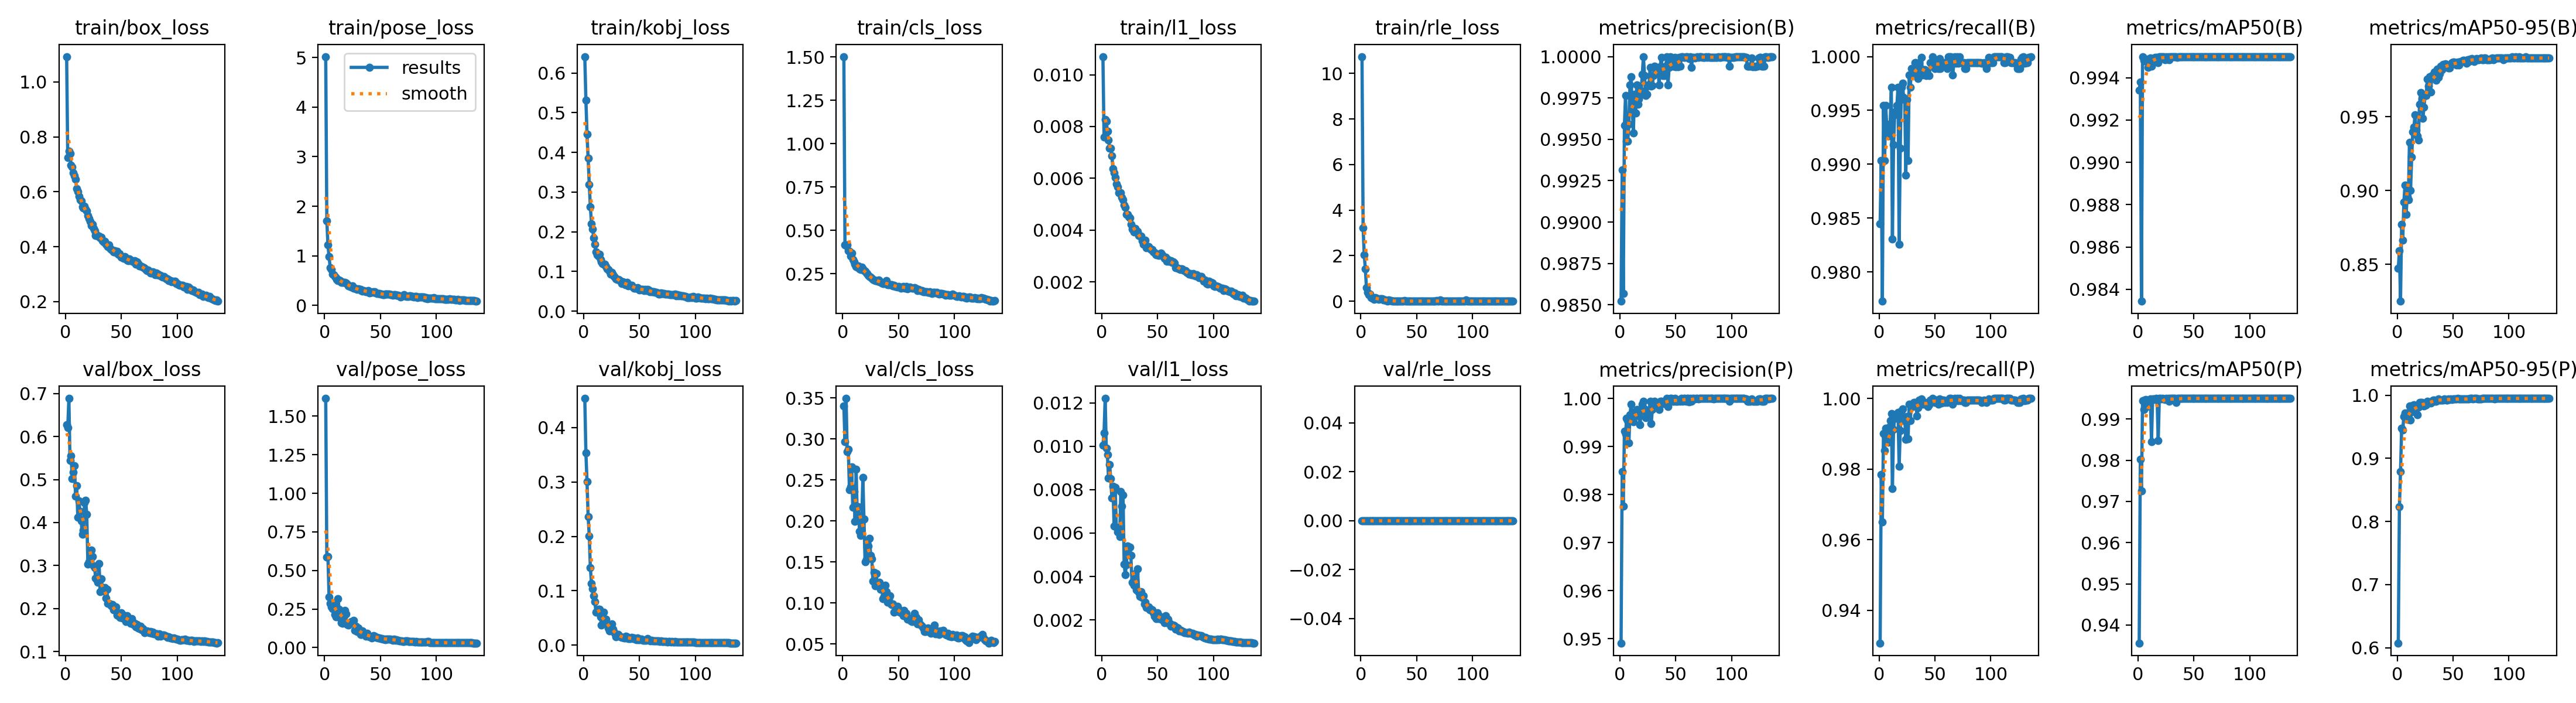

Values plotted in this chart, from the file beside it:
epoch, time, train/box_loss, train/pose_loss, train/kobj_loss, train/cls_loss, train/l1_loss, train/rle_loss, metrics/precision(B), metrics/recall(B), metrics/mAP50(B), metrics/mAP50-95(B), metrics/precision(P), metrics/recall(P), metrics/mAP50(P), metrics/mAP50-95(P), val/box_loss, val/pose_loss, val/kobj_loss, val/cls_loss, val/l1_loss, val/rle_loss, lr/pg0, lr/pg1
1, 175.7, 1.093, 5.021, 0.6414, 1.502, 0.0107, 10.74, 0.9852, 0.9845, 0.9934, 0.8471, 0.9491, 0.9307, 0.9356, 0.6073, 0.627, 1.615, 0.4537, 0.3401, 0.01005, 0, 0.009977, 0.003326
2, 321.2, 0.7238, 1.702, 0.5318, 0.4181, 0.0076, 3.218, 0.9932, 0.9903, 0.9938, 0.8592, 0.9848, 0.9784, 0.9803, 0.823, 0.6207, 0.5856, 0.3532, 0.2966, 0.01063, 0, 0.01985, 0.006615
3, 467.9, 0.7485, 1.219, 0.4452, 0.4119, 0.00827, 2.046, 0.9857, 0.9773, 0.9834, 0.825, 0.9776, 0.965, 0.9725, 0.8785, 0.6887, 0.5884, 0.3011, 0.3494, 0.01221, 0, 0.02958, 0.00986
4, 606.9, 0.7386, 0.9801, 0.3855, 0.417, 0.0082, 1.414, 0.9958, 0.9954, 0.995, 0.877, 0.9932, 0.99, 0.9944, 0.9473, 0.5439, 0.3283, 0.2367, 0.2842, 0.00991, 0, 0.02941, 0.009802
5, 737, 0.6971, 0.7642, 0.3192, 0.382, 0.00782, 0.5878, 0.9977, 0.9903, 0.9948, 0.8665, 0.9925, 0.9852, 0.9923, 0.9448, 0.5553, 0.286, 0.2006, 0.2871, 0.00961, 0, 0.02921, 0.009736
6, 874.4, 0.6905, 0.7221, 0.2623, 0.3782, 0.00747, 0.3953, 0.9949, 0.9954, 0.9948, 0.892, 0.9959, 0.9915, 0.9945, 0.966, 0.5021, 0.2628, 0.1422, 0.2379, 0.00853, 0, 0.02901, 0.00967
7, 1043, 0.669, 0.6234, 0.2205, 0.3534, 0.00717, 0.2943, 0.9949, 0.9934, 0.9948, 0.9035, 0.9954, 0.991, 0.9947, 0.9715, 0.5178, 0.2508, 0.1129, 0.2416, 0.00915, 0, 0.02881, 0.009604
8, 1191, 0.658, 0.6119, 0.2072, 0.3684, 0.00717, 0.3063, 0.9959, 0.9926, 0.9949, 0.8837, 0.9908, 0.9875, 0.993, 0.964, 0.5315, 0.2764, 0.1038, 0.2658, 0.00852, 0, 0.02861, 0.009538
9, 1327, 0.6458, 0.5847, 0.184, 0.3323, 0.00686, 0.1614, 0.9983, 0.9936, 0.9945, 0.896, 0.9966, 0.9919, 0.9942, 0.9616, 0.4612, 0.215, 0.09129, 0.217, 0.00762, 0, 0.02842, 0.009472
10, 1469, 0.6117, 0.5537, 0.169, 0.3187, 0.00637, 0.1457, 0.9988, 0.9938, 0.9948, 0.8938, 0.9988, 0.9938, 0.9946, 0.9728, 0.486, 0.2006, 0.07974, 0.2359, 0.00815, 0, 0.02822, 0.009406
11, 1607, 0.6005, 0.5198, 0.1499, 0.3066, 0.00621, 0.1413, 0.9969, 0.9972, 0.9949, 0.9327, 0.996, 0.9957, 0.9948, 0.9832, 0.412, 0.2155, 0.06086, 0.1994, 0.00633, 0, 0.02802, 0.00934
12, 1736, 0.5835, 0.5037, 0.1422, 0.2922, 0.00603, 0.08105, 0.9954, 0.9831, 0.9946, 0.8999, 0.9951, 0.9744, 0.9845, 0.9609, 0.4497, 0.3163, 0.06079, 0.263, 0.00811, 0, 0.02782, 0.009274
13, 1855, 0.5701, 0.5127, 0.1389, 0.2881, 0.00578, 0.1577, 0.9977, 0.9918, 0.9948, 0.9227, 0.9971, 0.9912, 0.9948, 0.9737, 0.426, 0.2485, 0.0658, 0.206, 0.00626, 0, 0.02762, 0.009208
14, 1973, 0.5663, 0.4971, 0.143, 0.2962, 0.00567, 0.1291, 0.9966, 0.9946, 0.9949, 0.9398, 0.9966, 0.9946, 0.9948, 0.9842, 0.4036, 0.1926, 0.06594, 0.2175, 0.00604, 0, 0.02743, 0.009142
15, 2093, 0.546, 0.464, 0.1295, 0.2794, 0.00545, 0.09621, 0.9983, 0.9949, 0.995, 0.9429, 0.9977, 0.9943, 0.9948, 0.9846, 0.3726, 0.1599, 0.05175, 0.1875, 0.00621, 0, 0.02723, 0.009076
16, 2289, 0.5421, 0.4618, 0.124, 0.2738, 0.00544, 0.0749, 0.9971, 0.9954, 0.995, 0.9512, 0.9966, 0.9949, 0.995, 0.9802, 0.3821, 0.157, 0.03733, 0.1821, 0.00584, 0, 0.02703, 0.00901
17, 2411, 0.5474, 0.4606, 0.1193, 0.2887, 0.00544, 0.1116, 0.9974, 0.9972, 0.9949, 0.9411, 0.9963, 0.996, 0.9949, 0.9801, 0.4458, 0.203, 0.04852, 0.1998, 0.00792, 0, 0.02683, 0.008944
18, 2530, 0.537, 0.4625, 0.1187, 0.2785, 0.00527, 0.0956, 0.9977, 0.9825, 0.9947, 0.9371, 0.9945, 0.9807, 0.9848, 0.9688, 0.4511, 0.2413, 0.06095, 0.2534, 0.00725, 0, 0.02663, 0.008878
19, 2652, 0.5301, 0.45, 0.1183, 0.2664, 0.00517, 0.1072, 0.9979, 0.9915, 0.995, 0.9342, 0.9973, 0.9909, 0.995, 0.981, 0.4197, 0.2191, 0.04273, 0.2026, 0.00775, 0, 0.02644, 0.008812
20, 2781, 0.5134, 0.4294, 0.1122, 0.2642, 0.00498, 0.06789, 0.9989, 0.9972, 0.995, 0.9585, 0.9988, 0.9966, 0.9949, 0.9887, 0.3028, 0.1508, 0.04817, 0.1503, 0.00457, 0, 0.02624, 0.008746
21, 2927, 0.502, 0.3885, 0.1067, 0.255, 0.00487, 0.06678, 1, 0.9975, 0.995, 0.9664, 0.9994, 0.997, 0.9949, 0.9886, 0.3082, 0.145, 0.03931, 0.1529, 0.00409, 0, 0.02604, 0.00868
22, 3073, 0.4928, 0.3936, 0.1049, 0.2516, 0.00462, 0.05853, 0.9989, 0.9962, 0.995, 0.9622, 0.9978, 0.9938, 0.995, 0.989, 0.3058, 0.1537, 0.03134, 0.1691, 0.00455, 0, 0.02584, 0.008614
23, 3182, 0.4773, 0.3835, 0.09987, 0.2406, 0.0046, 0.03973, 0.9977, 0.996, 0.995, 0.9487, 0.9959, 0.9943, 0.9948, 0.9842, 0.3354, 0.1604, 0.02586, 0.1695, 0.00541, 0, 0.02564, 0.008548
24, 3299, 0.4807, 0.372, 0.09258, 0.2333, 0.00452, 0.00958, 0.9977, 0.989, 0.9948, 0.9564, 0.9971, 0.9884, 0.9948, 0.9834, 0.3207, 0.1683, 0.02987, 0.1787, 0.005, 0, 0.02545, 0.008482
25, 3412, 0.4674, 0.3928, 0.09736, 0.2319, 0.00447, 0.05703, 0.9983, 0.996, 0.995, 0.9643, 0.9971, 0.9949, 0.995, 0.984, 0.2991, 0.1693, 0.03913, 0.158, 0.00534, 0, 0.02525, 0.008416
26, 3546, 0.4571, 0.3475, 0.09137, 0.2227, 0.00422, 0.03257, 0.9982, 0.9903, 0.9949, 0.9643, 0.9971, 0.9886, 0.9947, 0.9849, 0.2951, 0.1768, 0.02897, 0.1542, 0.00496, 0, 0.02505, 0.00835
27, 3664, 0.441, 0.3464, 0.08914, 0.2167, 0.00404, 0.0242, 0.9994, 0.9983, 0.995, 0.9755, 0.9994, 0.9983, 0.995, 0.9901, 0.27, 0.111, 0.02486, 0.1269, 0.00373, 0, 0.02485, 0.008284
28, 3807, 0.444, 0.3304, 0.08634, 0.2122, 0.00403, 0.00937, 0.9982, 0.9972, 0.9949, 0.9705, 0.9948, 0.9938, 0.9943, 0.9874, 0.2682, 0.1398, 0.02182, 0.1374, 0.00371, 0, 0.02465, 0.008218
29, 3967, 0.4395, 0.3154, 0.08103, 0.2092, 0.00394, 0.00544, 0.9982, 0.9989, 0.995, 0.9772, 0.9977, 0.9983, 0.995, 0.9898, 0.2603, 0.1029, 0.01553, 0.1211, 0.0036, 0, 0.02446, 0.008152
30, 4114, 0.4393, 0.3324, 0.08042, 0.212, 0.00407, 0.00484, 0.9989, 0.9988, 0.995, 0.9668, 0.9982, 0.9977, 0.995, 0.9872, 0.3051, 0.1276, 0.01961, 0.1361, 0.00414, 0, 0.02426, 0.008086
31, 4235, 0.4313, 0.324, 0.08026, 0.2084, 0.00393, 0.01273, 0.9994, 0.9988, 0.995, 0.9778, 0.9994, 0.9988, 0.995, 0.9892, 0.2394, 0.1049, 0.01932, 0.1211, 0.00339, 0, 0.02406, 0.00802
32, 4396, 0.4335, 0.3179, 0.07768, 0.2143, 0.00395, 0.01078, 0.9993, 0.9994, 0.995, 0.976, 0.9988, 0.9989, 0.9949, 0.9924, 0.2687, 0.08531, 0.0164, 0.1248, 0.00435, 0, 0.02386, 0.007954
33, 4527, 0.4224, 0.2995, 0.07591, 0.2024, 0.0038, 0.01005, 0.9993, 0.9994, 0.995, 0.9803, 0.9982, 0.9983, 0.995, 0.9926, 0.2487, 0.08563, 0.01508, 0.125, 0.00327, 0, 0.02366, 0.007888
34, 4673, 0.4184, 0.2816, 0.07009, 0.2025, 0.00377, 0.00456, 0.9993, 0.9983, 0.995, 0.9775, 0.9983, 0.9951, 0.994, 0.9903, 0.2404, 0.1078, 0.01476, 0.1166, 0.00307, 0, 0.02347, 0.007822
35, 4824, 0.4205, 0.303, 0.07356, 0.1954, 0.00378, 0.015, 0.9983, 0.998, 0.995, 0.9746, 0.9977, 0.9974, 0.995, 0.9902, 0.2486, 0.09275, 0.01481, 0.1212, 0.0033, 0, 0.02327, 0.007756
36, 4977, 0.4099, 0.2857, 0.06911, 0.1926, 0.00359, 0.00091, 0.9994, 0.9994, 0.995, 0.9822, 0.9994, 0.9994, 0.995, 0.9922, 0.2244, 0.08094, 0.01306, 0.1054, 0.00304, 0, 0.02307, 0.00769
37, 5129, 0.4049, 0.2782, 0.06718, 0.1928, 0.00346, 0.00749, 1, 0.9989, 0.995, 0.9766, 0.9994, 0.9983, 0.995, 0.9938, 0.2443, 0.07348, 0.01364, 0.1082, 0.00312, 0, 0.02287, 0.007624
38, 5283, 0.3995, 0.2865, 0.06776, 0.1969, 0.0035, 0.01034, 0.9989, 0.9999, 0.995, 0.9791, 0.9989, 0.9999, 0.995, 0.9927, 0.2126, 0.09347, 0.01612, 0.1219, 0.00272, 0, 0.02267, 0.007558
39, 5449, 0.4074, 0.2934, 0.07265, 0.2106, 0.00362, 0.01898, 0.9993, 0.9983, 0.995, 0.9841, 0.9993, 0.9983, 0.995, 0.9924, 0.2114, 0.07528, 0.01534, 0.1138, 0.0028, 0, 0.02248, 0.007492
40, 5601, 0.3938, 0.2493, 0.0631, 0.1883, 0.00333, 0.00101, 0.9989, 0.9988, 0.995, 0.9819, 0.9989, 0.9988, 0.995, 0.9927, 0.2103, 0.07131, 0.01174, 0.1012, 0.00258, 0, 0.02228, 0.007426
41, 5735, 0.3896, 0.2669, 0.06455, 0.1877, 0.00334, 0.00222, 0.9994, 0.9988, 0.995, 0.9854, 0.9994, 0.9988, 0.995, 0.9926, 0.2058, 0.06993, 0.01206, 0.1047, 0.0026, 0, 0.02208, 0.00736
42, 5879, 0.3882, 0.2586, 0.06484, 0.1856, 0.00337, 0.00118, 1, 0.9982, 0.995, 0.9832, 1, 0.9982, 0.995, 0.9936, 0.2086, 0.06307, 0.01172, 0.1089, 0.00259, 0, 0.02188, 0.007294
43, 6012, 0.3803, 0.2685, 0.06434, 0.1879, 0.0033, 0.00776, 0.9983, 0.9983, 0.995, 0.9856, 0.9983, 0.9983, 0.995, 0.9927, 0.1973, 0.07258, 0.01416, 0.09901, 0.00246, 0, 0.02168, 0.007228
44, 6155, 0.3855, 0.2638, 0.06091, 0.1863, 0.00325, 0.00628, 0.9993, 0.9983, 0.995, 0.9846, 0.9994, 0.9976, 0.995, 0.9925, 0.1969, 0.07913, 0.01178, 0.09791, 0.00249, 0, 0.02149, 0.007162
45, 6291, 0.3787, 0.2706, 0.05807, 0.1815, 0.00325, 0.00355, 1, 0.9982, 0.995, 0.9844, 1, 0.9982, 0.995, 0.9927, 0.2036, 0.07368, 0.01324, 0.09923, 0.00247, 0, 0.02129, 0.007096
46, 6427, 0.3826, 0.2461, 0.05744, 0.182, 0.00317, 0.00147, 1, 0.9994, 0.995, 0.9831, 1, 0.9994, 0.995, 0.9937, 0.1843, 0.06704, 0.01117, 0.0891, 0.00233, 0, 0.02109, 0.00703
47, 6568, 0.3734, 0.2442, 0.05745, 0.1778, 0.00315, 0, 0.9994, 0.9994, 0.995, 0.9829, 0.9994, 0.9994, 0.995, 0.9936, 0.1838, 0.06671, 0.01042, 0.08993, 0.00216, 0, 0.02089, 0.006964
48, 6701, 0.3738, 0.2417, 0.05902, 0.175, 0.00307, 0.00815, 0.9994, 1, 0.995, 0.9854, 0.9994, 1, 0.995, 0.9938, 0.183, 0.06356, 0.01351, 0.09218, 0.00211, 0, 0.02069, 0.006898
49, 6838, 0.3683, 0.2339, 0.05574, 0.1744, 0.00305, 0.00086, 1, 0.9994, 0.995, 0.9863, 1, 0.9994, 0.995, 0.9936, 0.1786, 0.06029, 0.01029, 0.09598, 0.00206, 0, 0.0205, 0.006832
50, 7002, 0.3628, 0.2262, 0.05338, 0.1766, 0.00307, 0.0016, 0.9994, 0.9989, 0.995, 0.9869, 0.9994, 0.9989, 0.995, 0.9938, 0.1905, 0.05881, 0.00966, 0.09223, 0.00232, 0, 0.0203, 0.006766
51, 7159, 0.3629, 0.2234, 0.05485, 0.173, 0.00303, 0.00162, 0.9994, 0.9994, 0.995, 0.9869, 0.9994, 0.9994, 0.995, 0.9937, 0.178, 0.05671, 0.01061, 0.08906, 0.00205, 0, 0.0201, 0.0067
52, 7321, 0.3568, 0.2193, 0.05458, 0.1678, 0.00304, 0.00194, 0.9994, 0.9994, 0.995, 0.9859, 0.9994, 0.9994, 0.995, 0.9938, 0.1845, 0.05575, 0.0106, 0.08849, 0.00217, 0, 0.0199, 0.006634
53, 7467, 0.3633, 0.2158, 0.05502, 0.1739, 0.00311, 0, 1, 0.9989, 0.995, 0.9848, 0.9997, 0.9983, 0.995, 0.9938, 0.1805, 0.05576, 0.009, 0.08741, 0.0021, 0, 0.0197, 0.006568
54, 7603, 0.3596, 0.2212, 0.05242, 0.1775, 0.00306, 0.0066, 0.9994, 0.9998, 0.995, 0.987, 0.9994, 0.9998, 0.995, 0.9949, 0.1698, 0.05216, 0.00887, 0.08426, 0.002, 0, 0.01951, 0.006502
55, 7729, 0.3508, 0.2307, 0.05505, 0.1711, 0.00298, 0.01258, 1, 0.9989, 0.995, 0.9848, 1, 0.9989, 0.995, 0.9939, 0.1833, 0.05637, 0.00918, 0.0912, 0.00202, 0, 0.01931, 0.006436
56, 7866, 0.35, 0.2265, 0.05179, 0.1658, 0.00291, 0.00073, 1, 0.9993, 0.995, 0.987, 0.9994, 0.9988, 0.995, 0.9938, 0.1734, 0.05608, 0.00881, 0.08572, 0.00187, 0, 0.01911, 0.00637
57, 8011, 0.3555, 0.2264, 0.05397, 0.1774, 0.00296, 0.01371, 1, 0.9994, 0.995, 0.9872, 1, 0.9994, 0.995, 0.9938, 0.1753, 0.05644, 0.01173, 0.08717, 0.00219, 0, 0.01891, 0.006304
58, 8152, 0.3481, 0.2275, 0.05256, 0.1618, 0.00281, 0.00411, 1, 0.9994, 0.995, 0.9872, 1, 0.9994, 0.995, 0.9937, 0.1659, 0.05464, 0.00894, 0.08038, 0.00201, 0, 0.01871, 0.006238
59, 8287, 0.3486, 0.2132, 0.04915, 0.1685, 0.00286, 0.00381, 1, 0.9994, 0.995, 0.9881, 0.9994, 0.9989, 0.995, 0.9938, 0.1771, 0.05538, 0.00903, 0.08164, 0.00202, 0, 0.01852, 0.006172
60, 8427, 0.3482, 0.2167, 0.05058, 0.1716, 0.0028, 0, 1, 0.9993, 0.995, 0.9881, 1, 0.9993, 0.995, 0.9938, 0.1701, 0.05136, 0.00798, 0.08101, 0.00184, 0, 0.01832, 0.006106
... 76 more rows
